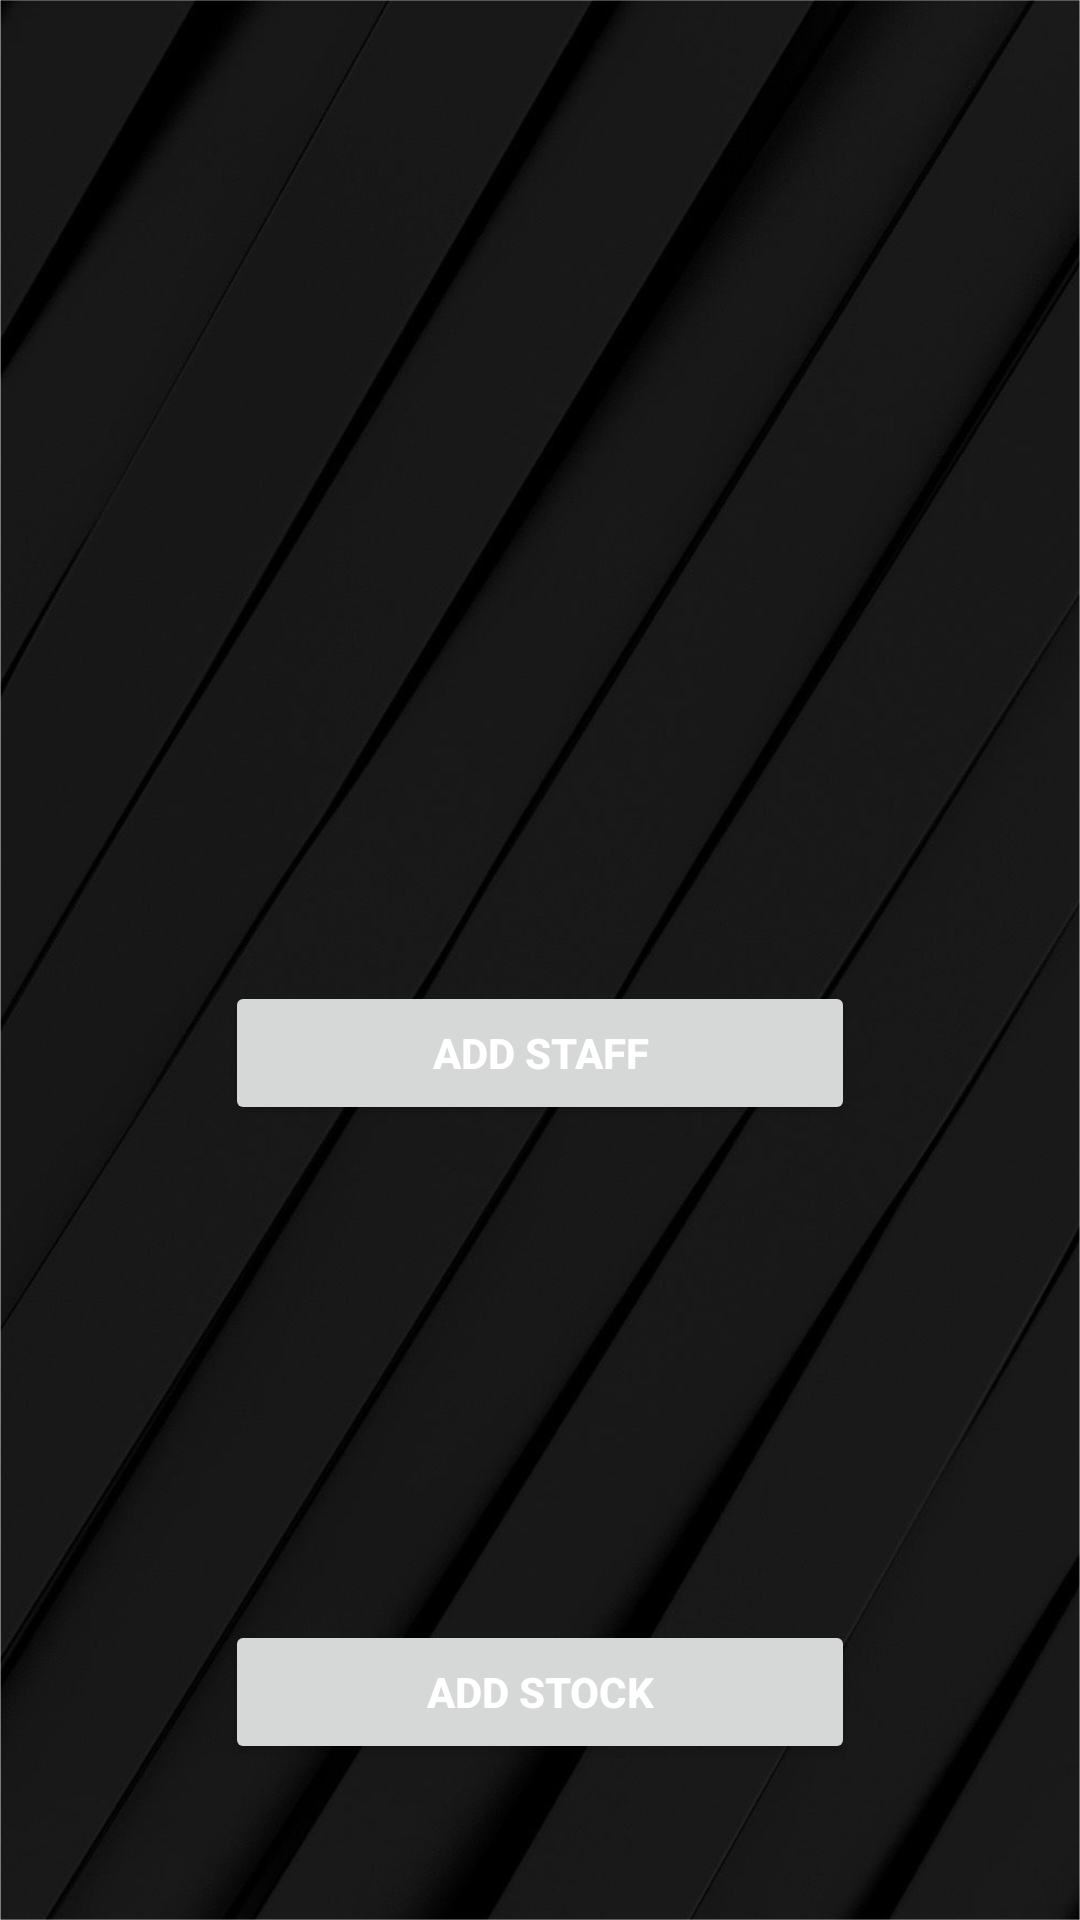

Produce the Android XML layout that renders to this screen, including the resource entries it uses.
<!-- AndroidManifest.xml: application theme Theme.PROJEK2_ASUS -->
<!-- res/layout/activity_admin_page.xml -->
<?xml version="1.0" encoding="utf-8"?>
<RelativeLayout xmlns:android="http://schemas.android.com/apk/res/android"
    xmlns:app="http://schemas.android.com/apk/res-auto"
    xmlns:tools="http://schemas.android.com/tools"
    android:layout_width="match_parent"
    android:layout_height="match_parent"

    tools:context=".Admin_Page">

    <View
        android:layout_width="match_parent"
        android:layout_height="match_parent"
        android:background="@drawable/backround" />

    <View
        android:layout_width="347dp"
        android:layout_height="224dp"
        android:layout_alignParentTop="true"
        android:layout_centerHorizontal="true"
        android:layout_marginTop="73dp"
        android:background="@drawable/staff" />

    <View
        android:id="@+id/view"
        android:layout_width="347dp"
        android:layout_height="224dp"
        android:layout_alignParentTop="true"
        android:layout_centerHorizontal="true"
        android:layout_marginTop="434dp"
        android:background="@drawable/stock" />

    <Button
        android:id="@+id/tambahstaf"
        android:layout_width="210dp"
        android:layout_height="wrap_content"
        android:layout_alignParentTop="true"
        android:layout_centerHorizontal="true"
        android:layout_marginTop="327dp"
        android:onClick="ADDSTAFF"
        android:text="Add Staff"
        android:textColor="@color/white"
        android:textStyle="bold" />

    <Button
        android:id="@+id/tambahstaf2"
        android:layout_width="210dp"
        android:layout_height="wrap_content"
        android:layout_alignParentBottom="true"
        android:layout_centerInParent="true"
        android:layout_marginBottom="52dp"
        android:onClick="ADDSTOCK"
        android:text="Add Stock"
        android:textColor="@color/white"
        android:textStyle="bold" />
</RelativeLayout>
<!-- resources referenced by this layout -->
<resources>
  <!-- drawable backround: png bitmap (drawable, 563242 bytes) -->
  <style name="Theme.PROJEK2_ASUS" parent="Theme.MaterialComponents.DayNight.DarkActionBar">
          
          <item name="colorPrimary">@color/purple_500</item>
          <item name="colorPrimaryVariant">@color/purple_700</item>
          <item name="colorOnPrimary">@color/white</item>
          
          <item name="colorSecondary">@color/teal_200</item>
          <item name="colorSecondaryVariant">@color/teal_700</item>
          <item name="colorOnSecondary">@color/black</item>
          
          <item name="android:statusBarColor">?attr/colorPrimaryVariant</item>
          
      </style>
  <!-- not gathered from this repository: default colours our renderer supplied (Android Studio template values) -->
  <color name="purple_500">#FF6200EE</color>
  <color name="purple_700">#FF3700B3</color>
  <color name="teal_200">#FF03DAC5</color>
  <color name="teal_700">#FF018786</color>
  <color name="black">#FF000000</color>
  <color name="white">#FFFFFFFF</color>
</resources>
